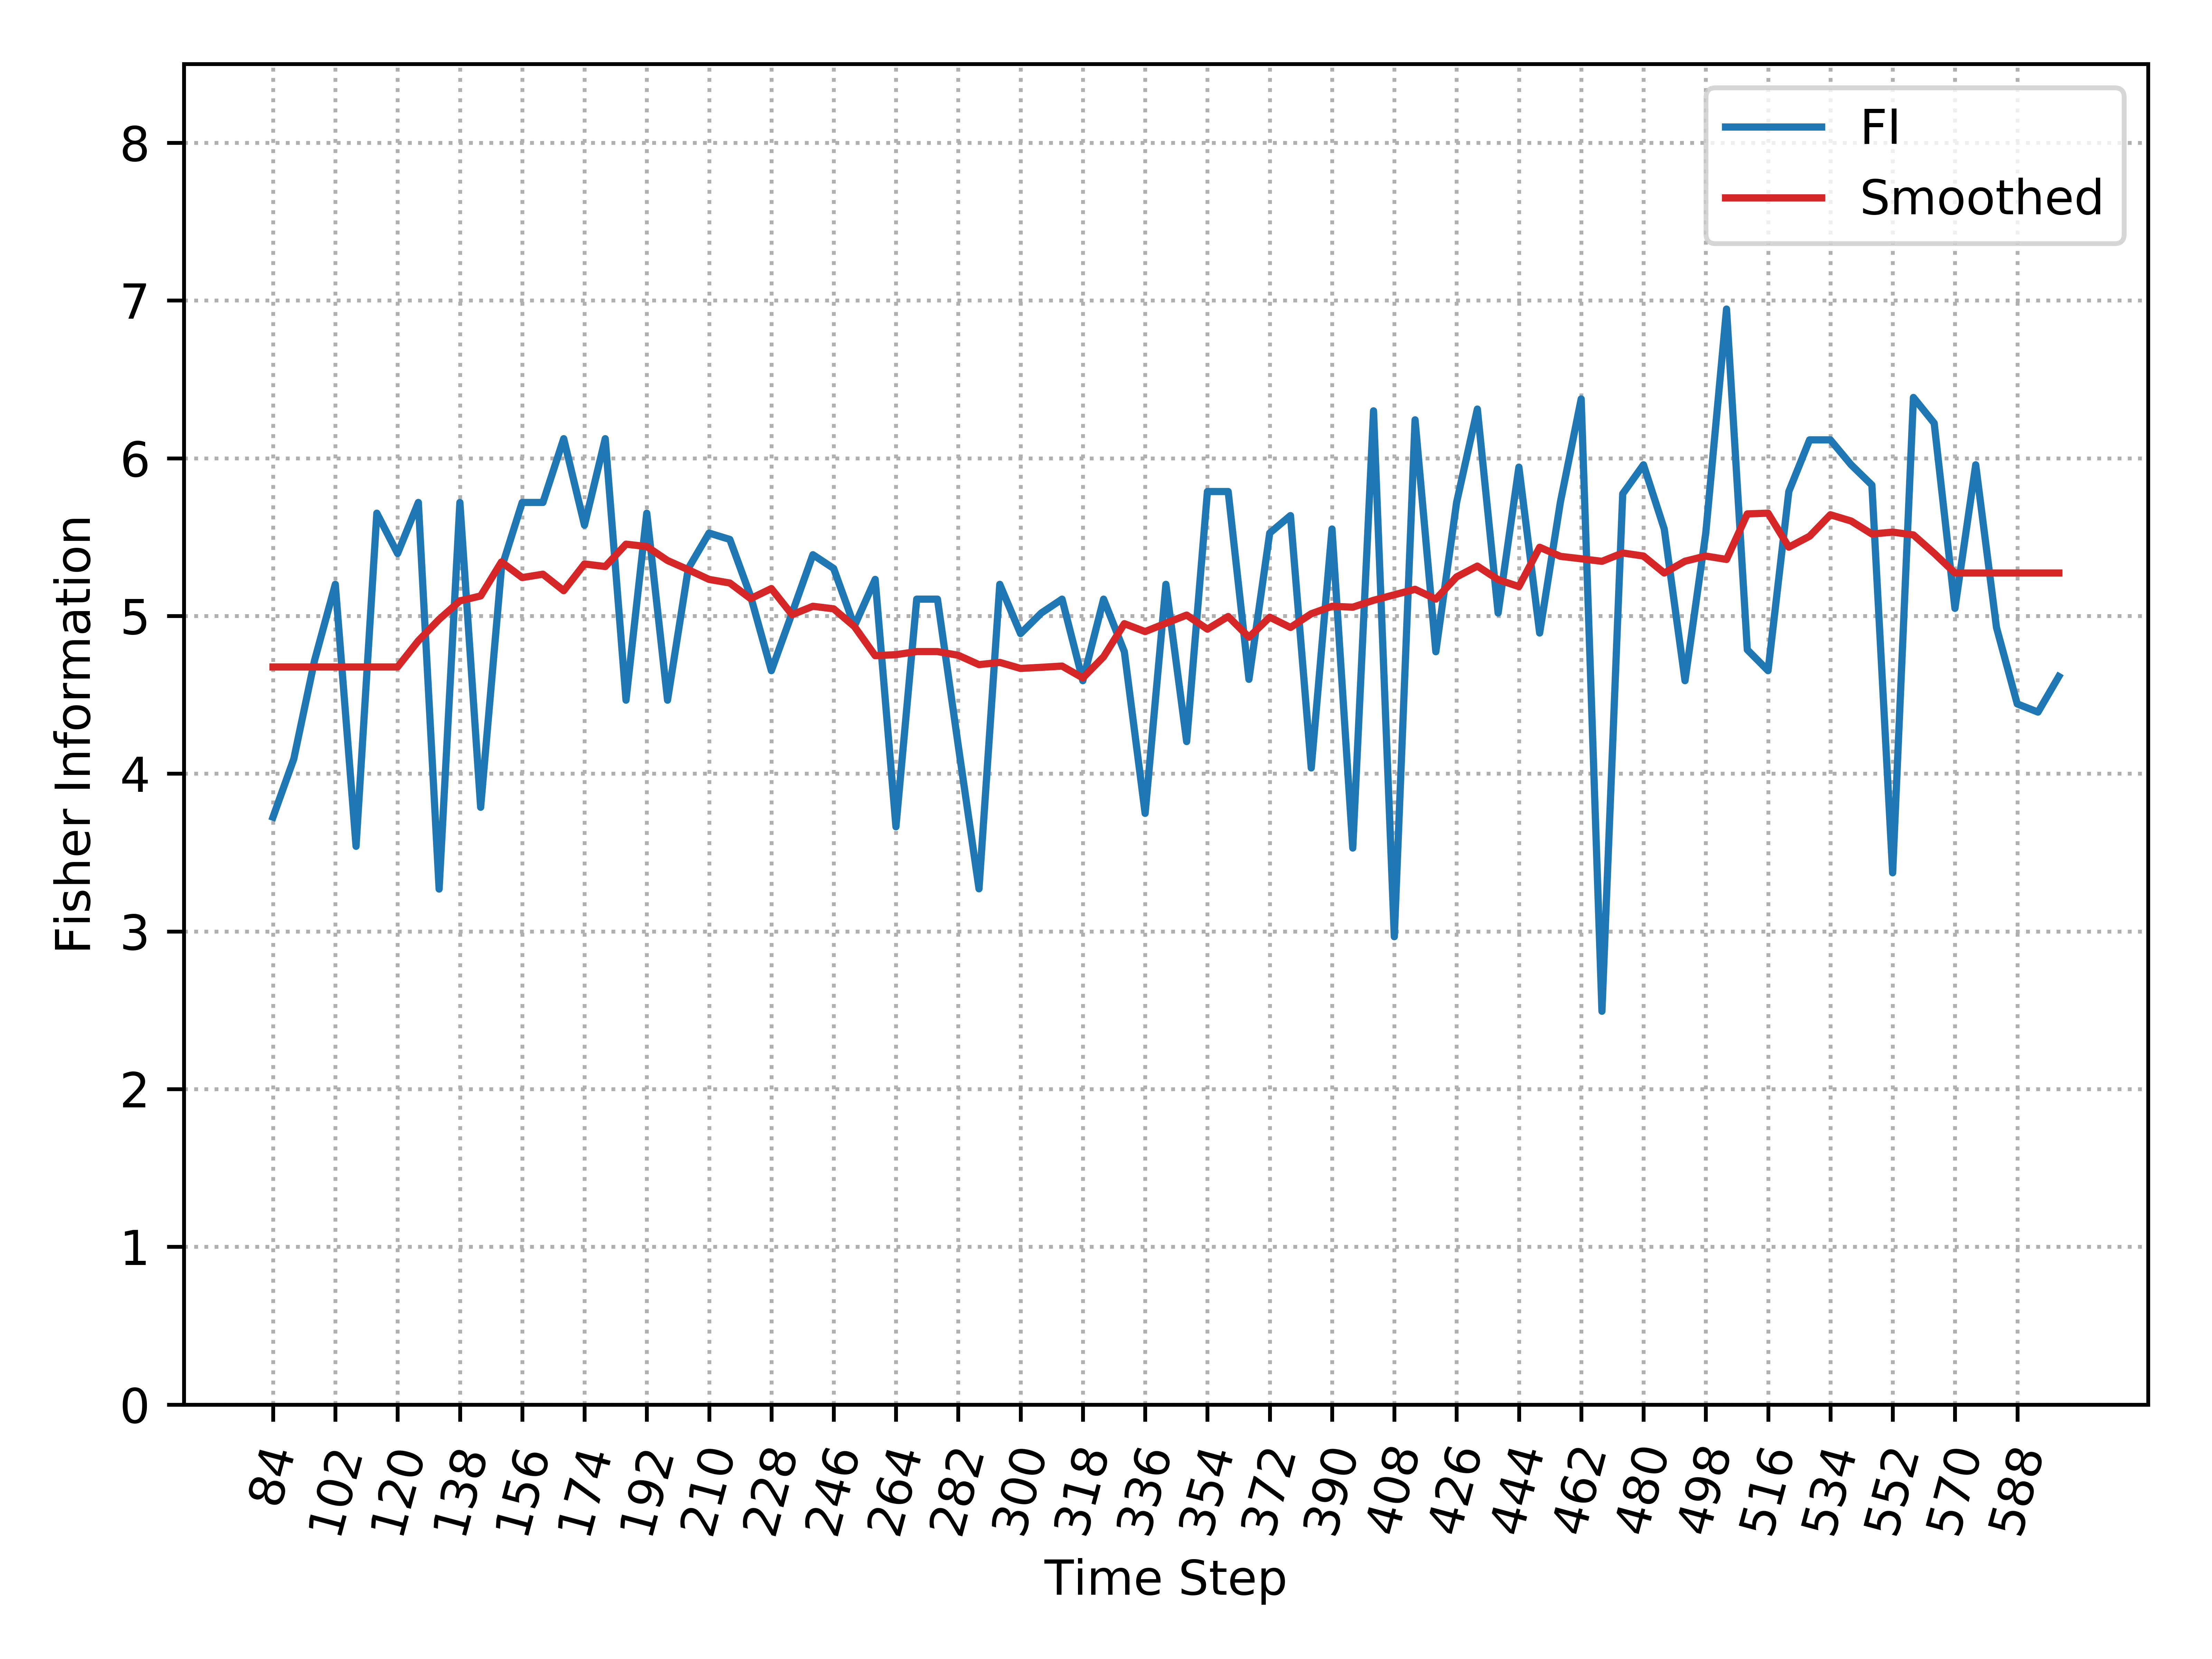

Source data for this figure (header and first rows):
, Time_Step, FI, Smooth_FI
0, 84, 3.724, 4.677
1, 90, 4.093, 4.677
2, 96, 4.717, 4.677
3, 102, 5.201, 4.677
4, 108, 3.539, 4.677
5, 114, 5.652, 4.677
6, 120, 5.396, 4.677
7, 126, 5.72, 4.843
8, 132, 3.268, 4.978
9, 138, 5.72, 5.096
10, 144, 3.787, 5.127
11, 150, 5.302, 5.342
12, 156, 5.72, 5.243
13, 162, 5.72, 5.265
14, 168, 6.124, 5.16
15, 174, 5.576, 5.33
16, 180, 6.124, 5.314
17, 186, 4.466, 5.455
18, 192, 5.652, 5.44
19, 198, 4.466, 5.351
20, 204, 5.301, 5.293
21, 210, 5.526, 5.232
22, 216, 5.485, 5.209
23, 222, 5.126, 5.11
24, 228, 4.653, 5.174
25, 234, 5.019, 5.008
26, 240, 5.388, 5.061
27, 246, 5.301, 5.045
28, 252, 4.936, 4.933
29, 258, 5.232, 4.748
30, 264, 3.663, 4.755
31, 270, 5.107, 4.774
32, 276, 5.107, 4.774
33, 282, 4.178, 4.751
34, 288, 3.27, 4.691
35, 294, 5.201, 4.706
36, 300, 4.888, 4.667
37, 306, 5.019, 4.674
38, 312, 5.107, 4.682
39, 318, 4.589, 4.607
40, 324, 5.107, 4.741
41, 330, 4.773, 4.951
42, 336, 3.748, 4.901
43, 342, 5.201, 4.954
44, 348, 4.204, 5.006
45, 354, 5.789, 4.916
46, 360, 5.789, 4.996
47, 366, 4.598, 4.865
48, 372, 5.526, 4.992
49, 378, 5.636, 4.927
50, 384, 4.036, 5.014
51, 390, 5.551, 5.061
52, 396, 3.528, 5.056
53, 402, 6.301, 5.099
54, 408, 2.966, 5.134
55, 414, 6.243, 5.169
56, 420, 4.773, 5.107
57, 426, 5.72, 5.248
58, 432, 6.312, 5.316
59, 438, 5.019, 5.23
... 27 more rows
